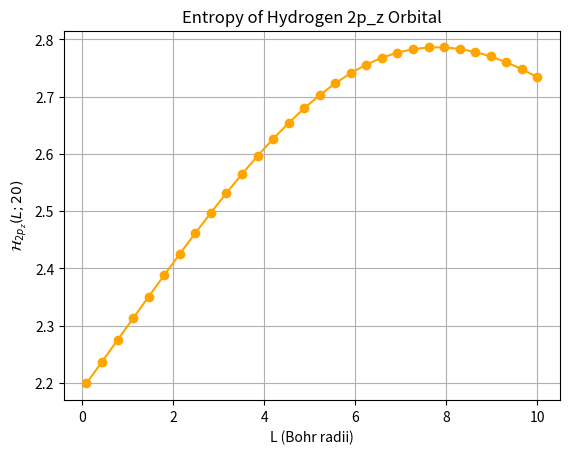

Generate this figure with matplotlib:
import numpy as np
import matplotlib.pyplot as plt

a0 = 1.0
def rho_2pz(r, theta):
    prefactor = 1 / (32 * np.pi * a0**5)
    return prefactor * r**2 * np.exp(-r / a0) * (np.cos(theta))**2

def rho_2pz_radial(r):
    # Average over angle: ⟨cos²θ⟩ = 1/3
    return (1/3) * (1 / (32 * np.pi * a0**5)) * r**2 * np.exp(-r / a0)

def compute_entropy(L, N):
    r_edges = np.linspace(0, L, N+1)
    p_vals = []
    total = 0

    for i in range(N):
        r1 = r_edges[i]
        r2 = r_edges[i+1]
        dr = r2 - r1
        r_mid = (r1 + r2) / 2
        shell_volume = 4 * np.pi * r_mid**2 * dr
        p = rho_2pz_radial(r_mid) * shell_volume
        p_vals.append(p)
        total += p

    p_vals = [p / total for p in p_vals if p > 0]
    entropy = -sum(p * np.log(p) for p in p_vals)
    return entropy

L_vals = np.linspace(0.1, 10, 30)
H_vals = [compute_entropy(L, 20) for L in L_vals]

plt.plot(L_vals, H_vals, marker='o', color='orange')
plt.xlabel('L (Bohr radii)')
plt.ylabel(r'$\mathcal{H}_{2p_z}(L; 20)$')
plt.title('Entropy of Hydrogen 2p_z Orbital')
plt.grid(True)
plt.show()
